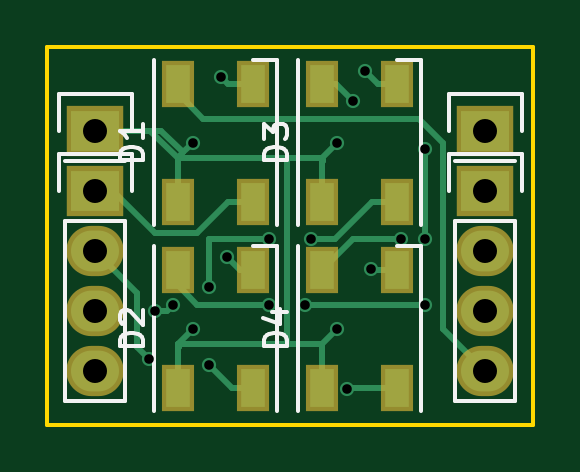
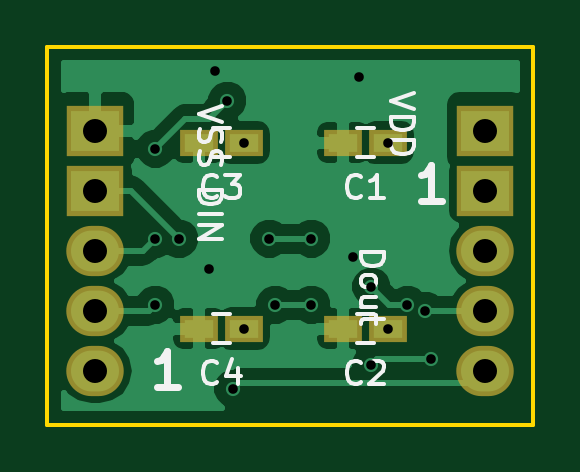
Circuit board: 10 layer files. Board 20.6 x 16.0 mm.
- bottom_copper: Rev3-B.Cu.gbr (21976 bytes)
- bottom_mask: Rev3-B.Mask.gbr (849 bytes)
- paste: Rev3-B.Paste.gbr (508 bytes)
- bottom_silk: Rev3-B.SilkS.gbr (7273 bytes)
- outline: Rev3-Edge.Cuts.gbr (496 bytes)
- top_copper: Rev3-F.Cu.gbr (5531 bytes)
- top_mask: Rev3-F.Mask.gbr (1053 bytes)
- paste: Rev3-F.Paste.gbr (712 bytes)
- top_silk: Rev3-F.SilkS.gbr (4358 bytes)
- drill: Rev3.drl (562 bytes)

=== bottom_copper: Rev3-B.Cu.gbr (21976 bytes, source omitted) ===
=== bottom_mask: Rev3-B.Mask.gbr ===
G04 #@! TF.FileFunction,Soldermask,Bot*
%FSLAX46Y46*%
G04 Gerber Fmt 4.6, Leading zero omitted, Abs format (unit mm)*
G04 Created by KiCad (PCBNEW 4.0.1-stable) date 11/5/2016 5:28:01 PM*
%MOMM*%
G01*
G04 APERTURE LIST*
%ADD10C,0.100000*%
%ADD11R,1.600000X1.150000*%
%ADD12R,2.432000X2.127200*%
%ADD13O,2.432000X2.127200*%
G04 APERTURE END LIST*
D10*
D11*
X141544000Y-100838000D03*
X143444000Y-100838000D03*
X141544000Y-108712000D03*
X143444000Y-108712000D03*
X147640000Y-100838000D03*
X149540000Y-100838000D03*
X147640000Y-108712000D03*
X149540000Y-108712000D03*
D12*
X137414000Y-100330000D03*
X137414000Y-102870000D03*
D13*
X137414000Y-105410000D03*
X137414000Y-107950000D03*
X137414000Y-110490000D03*
D12*
X153924000Y-100330000D03*
X153924000Y-102870000D03*
D13*
X153924000Y-105410000D03*
X153924000Y-107950000D03*
X153924000Y-110490000D03*
M02*

=== paste: Rev3-B.Paste.gbr ===
G04 #@! TF.FileFunction,Paste,Bot*
%FSLAX46Y46*%
G04 Gerber Fmt 4.6, Leading zero omitted, Abs format (unit mm)*
G04 Created by KiCad (PCBNEW 4.0.1-stable) date 11/5/2016 5:28:01 PM*
%MOMM*%
G01*
G04 APERTURE LIST*
%ADD10C,0.100000*%
%ADD11R,1.200000X0.750000*%
G04 APERTURE END LIST*
D10*
D11*
X141544000Y-100838000D03*
X143444000Y-100838000D03*
X141544000Y-108712000D03*
X143444000Y-108712000D03*
X147640000Y-100838000D03*
X149540000Y-100838000D03*
X147640000Y-108712000D03*
X149540000Y-108712000D03*
M02*

=== bottom_silk: Rev3-B.SilkS.gbr ===
G04 #@! TF.FileFunction,Legend,Bot*
%FSLAX46Y46*%
G04 Gerber Fmt 4.6, Leading zero omitted, Abs format (unit mm)*
G04 Created by KiCad (PCBNEW 4.0.1-stable) date 11/5/2016 5:28:01 PM*
%MOMM*%
G01*
G04 APERTURE LIST*
%ADD10C,0.100000*%
%ADD11C,0.300000*%
%ADD12C,0.150000*%
G04 APERTURE END LIST*
D10*
D11*
X139271428Y-103294571D02*
X140128571Y-103294571D01*
X139699999Y-103294571D02*
X139699999Y-101794571D01*
X139842856Y-102008857D01*
X139985714Y-102151714D01*
X140128571Y-102223143D01*
X150447428Y-111168571D02*
X151304571Y-111168571D01*
X150875999Y-111168571D02*
X150875999Y-109668571D01*
X151018856Y-109882857D01*
X151161714Y-110025714D01*
X151304571Y-110097143D01*
D12*
X142144000Y-101438000D02*
X142844000Y-101438000D01*
X142844000Y-100238000D02*
X142144000Y-100238000D01*
X142144000Y-109312000D02*
X142844000Y-109312000D01*
X142844000Y-108112000D02*
X142144000Y-108112000D01*
X148240000Y-101438000D02*
X148940000Y-101438000D01*
X148940000Y-100238000D02*
X148240000Y-100238000D01*
X148240000Y-109312000D02*
X148940000Y-109312000D01*
X148940000Y-108112000D02*
X148240000Y-108112000D01*
X142660666Y-103095143D02*
X142708285Y-103142762D01*
X142851142Y-103190381D01*
X142946380Y-103190381D01*
X143089238Y-103142762D01*
X143184476Y-103047524D01*
X143232095Y-102952286D01*
X143279714Y-102761810D01*
X143279714Y-102618952D01*
X143232095Y-102428476D01*
X143184476Y-102333238D01*
X143089238Y-102238000D01*
X142946380Y-102190381D01*
X142851142Y-102190381D01*
X142708285Y-102238000D01*
X142660666Y-102285619D01*
X141708285Y-103190381D02*
X142279714Y-103190381D01*
X141994000Y-103190381D02*
X141994000Y-102190381D01*
X142089238Y-102333238D01*
X142184476Y-102428476D01*
X142279714Y-102476095D01*
X142660666Y-110969143D02*
X142708285Y-111016762D01*
X142851142Y-111064381D01*
X142946380Y-111064381D01*
X143089238Y-111016762D01*
X143184476Y-110921524D01*
X143232095Y-110826286D01*
X143279714Y-110635810D01*
X143279714Y-110492952D01*
X143232095Y-110302476D01*
X143184476Y-110207238D01*
X143089238Y-110112000D01*
X142946380Y-110064381D01*
X142851142Y-110064381D01*
X142708285Y-110112000D01*
X142660666Y-110159619D01*
X142279714Y-110159619D02*
X142232095Y-110112000D01*
X142136857Y-110064381D01*
X141898761Y-110064381D01*
X141803523Y-110112000D01*
X141755904Y-110159619D01*
X141708285Y-110254857D01*
X141708285Y-110350095D01*
X141755904Y-110492952D01*
X142327333Y-111064381D01*
X141708285Y-111064381D01*
X148756666Y-103095143D02*
X148804285Y-103142762D01*
X148947142Y-103190381D01*
X149042380Y-103190381D01*
X149185238Y-103142762D01*
X149280476Y-103047524D01*
X149328095Y-102952286D01*
X149375714Y-102761810D01*
X149375714Y-102618952D01*
X149328095Y-102428476D01*
X149280476Y-102333238D01*
X149185238Y-102238000D01*
X149042380Y-102190381D01*
X148947142Y-102190381D01*
X148804285Y-102238000D01*
X148756666Y-102285619D01*
X148423333Y-102190381D02*
X147804285Y-102190381D01*
X148137619Y-102571333D01*
X147994761Y-102571333D01*
X147899523Y-102618952D01*
X147851904Y-102666571D01*
X147804285Y-102761810D01*
X147804285Y-102999905D01*
X147851904Y-103095143D01*
X147899523Y-103142762D01*
X147994761Y-103190381D01*
X148280476Y-103190381D01*
X148375714Y-103142762D01*
X148423333Y-103095143D01*
X148756666Y-110969143D02*
X148804285Y-111016762D01*
X148947142Y-111064381D01*
X149042380Y-111064381D01*
X149185238Y-111016762D01*
X149280476Y-110921524D01*
X149328095Y-110826286D01*
X149375714Y-110635810D01*
X149375714Y-110492952D01*
X149328095Y-110302476D01*
X149280476Y-110207238D01*
X149185238Y-110112000D01*
X149042380Y-110064381D01*
X148947142Y-110064381D01*
X148804285Y-110112000D01*
X148756666Y-110159619D01*
X147899523Y-110397714D02*
X147899523Y-111064381D01*
X148137619Y-110016762D02*
X148375714Y-110731048D01*
X147756666Y-110731048D01*
X140422381Y-98742667D02*
X141422381Y-99076000D01*
X140422381Y-99409334D01*
X141422381Y-99742667D02*
X140422381Y-99742667D01*
X140422381Y-99980762D01*
X140470000Y-100123620D01*
X140565238Y-100218858D01*
X140660476Y-100266477D01*
X140850952Y-100314096D01*
X140993810Y-100314096D01*
X141184286Y-100266477D01*
X141279524Y-100218858D01*
X141374762Y-100123620D01*
X141422381Y-99980762D01*
X141422381Y-99742667D01*
X141422381Y-100742667D02*
X140422381Y-100742667D01*
X140422381Y-100980762D01*
X140470000Y-101123620D01*
X140565238Y-101218858D01*
X140660476Y-101266477D01*
X140850952Y-101314096D01*
X140993810Y-101314096D01*
X141184286Y-101266477D01*
X141279524Y-101218858D01*
X141374762Y-101123620D01*
X141422381Y-100980762D01*
X141422381Y-100742667D01*
X142692381Y-105481619D02*
X141692381Y-105481619D01*
X141692381Y-105719714D01*
X141740000Y-105862572D01*
X141835238Y-105957810D01*
X141930476Y-106005429D01*
X142120952Y-106053048D01*
X142263810Y-106053048D01*
X142454286Y-106005429D01*
X142549524Y-105957810D01*
X142644762Y-105862572D01*
X142692381Y-105719714D01*
X142692381Y-105481619D01*
X142692381Y-106624476D02*
X142644762Y-106529238D01*
X142597143Y-106481619D01*
X142501905Y-106434000D01*
X142216190Y-106434000D01*
X142120952Y-106481619D01*
X142073333Y-106529238D01*
X142025714Y-106624476D01*
X142025714Y-106767334D01*
X142073333Y-106862572D01*
X142120952Y-106910191D01*
X142216190Y-106957810D01*
X142501905Y-106957810D01*
X142597143Y-106910191D01*
X142644762Y-106862572D01*
X142692381Y-106767334D01*
X142692381Y-106624476D01*
X142025714Y-107814953D02*
X142692381Y-107814953D01*
X142025714Y-107386381D02*
X142549524Y-107386381D01*
X142644762Y-107434000D01*
X142692381Y-107529238D01*
X142692381Y-107672096D01*
X142644762Y-107767334D01*
X142597143Y-107814953D01*
X142025714Y-108148286D02*
X142025714Y-108529238D01*
X141692381Y-108291143D02*
X142549524Y-108291143D01*
X142644762Y-108338762D01*
X142692381Y-108434000D01*
X142692381Y-108529238D01*
X148550381Y-99298286D02*
X149550381Y-99631619D01*
X148550381Y-99964953D01*
X149502762Y-100250667D02*
X149550381Y-100393524D01*
X149550381Y-100631620D01*
X149502762Y-100726858D01*
X149455143Y-100774477D01*
X149359905Y-100822096D01*
X149264667Y-100822096D01*
X149169429Y-100774477D01*
X149121810Y-100726858D01*
X149074190Y-100631620D01*
X149026571Y-100441143D01*
X148978952Y-100345905D01*
X148931333Y-100298286D01*
X148836095Y-100250667D01*
X148740857Y-100250667D01*
X148645619Y-100298286D01*
X148598000Y-100345905D01*
X148550381Y-100441143D01*
X148550381Y-100679239D01*
X148598000Y-100822096D01*
X149502762Y-101203048D02*
X149550381Y-101345905D01*
X149550381Y-101584001D01*
X149502762Y-101679239D01*
X149455143Y-101726858D01*
X149359905Y-101774477D01*
X149264667Y-101774477D01*
X149169429Y-101726858D01*
X149121810Y-101679239D01*
X149074190Y-101584001D01*
X149026571Y-101393524D01*
X148978952Y-101298286D01*
X148931333Y-101250667D01*
X148836095Y-101203048D01*
X148740857Y-101203048D01*
X148645619Y-101250667D01*
X148598000Y-101298286D01*
X148550381Y-101393524D01*
X148550381Y-101631620D01*
X148598000Y-101774477D01*
X149550381Y-102862191D02*
X148550381Y-102862191D01*
X148550381Y-103100286D01*
X148598000Y-103243144D01*
X148693238Y-103338382D01*
X148788476Y-103386001D01*
X148978952Y-103433620D01*
X149121810Y-103433620D01*
X149312286Y-103386001D01*
X149407524Y-103338382D01*
X149502762Y-103243144D01*
X149550381Y-103100286D01*
X149550381Y-102862191D01*
X149550381Y-103862191D02*
X148550381Y-103862191D01*
X149550381Y-104338381D02*
X148550381Y-104338381D01*
X149550381Y-104909810D01*
X148550381Y-104909810D01*
M02*

=== outline: Rev3-Edge.Cuts.gbr ===
G04 #@! TF.FileFunction,Profile,NP*
%FSLAX46Y46*%
G04 Gerber Fmt 4.6, Leading zero omitted, Abs format (unit mm)*
G04 Created by KiCad (PCBNEW 4.0.1-stable) date 11/5/2016 5:28:01 PM*
%MOMM*%
G01*
G04 APERTURE LIST*
%ADD10C,0.100000*%
%ADD11C,0.150000*%
G04 APERTURE END LIST*
D10*
D11*
X135382000Y-96774000D02*
X135382000Y-112776000D01*
X155956000Y-112776000D02*
X135382000Y-112776000D01*
X155956000Y-96774000D02*
X155956000Y-112776000D01*
X135382000Y-96774000D02*
X155956000Y-96774000D01*
M02*

=== top_copper: Rev3-F.Cu.gbr ===
G04 #@! TF.FileFunction,Copper,L1,Top,Signal*
%FSLAX46Y46*%
G04 Gerber Fmt 4.6, Leading zero omitted, Abs format (unit mm)*
G04 Created by KiCad (PCBNEW 4.0.1-stable) date 11/5/2016 5:28:01 PM*
%MOMM*%
G01*
G04 APERTURE LIST*
%ADD10C,0.100000*%
%ADD11R,1.000000X1.600000*%
%ADD12R,2.032000X1.727200*%
%ADD13O,2.032000X1.727200*%
%ADD14C,0.600000*%
%ADD15C,0.250000*%
G04 APERTURE END LIST*
D10*
D11*
X150190000Y-98338000D03*
X146990000Y-98338000D03*
X150190000Y-103338000D03*
X146990000Y-103338000D03*
X144094000Y-98338000D03*
X140894000Y-98338000D03*
X144094000Y-103338000D03*
X140894000Y-103338000D03*
X144094000Y-106212000D03*
X140894000Y-106212000D03*
X144094000Y-111212000D03*
X140894000Y-111212000D03*
X150190000Y-106212000D03*
X146990000Y-106212000D03*
X150190000Y-111212000D03*
X146990000Y-111212000D03*
D12*
X137414000Y-100330000D03*
X137414000Y-102870000D03*
D13*
X137414000Y-105410000D03*
X137414000Y-107950000D03*
X137414000Y-110490000D03*
D12*
X153924000Y-100330000D03*
X153924000Y-102870000D03*
D13*
X153924000Y-105410000D03*
X153924000Y-107950000D03*
X153924000Y-110490000D03*
D14*
X141544000Y-108712000D03*
X147640000Y-108712000D03*
X147640000Y-100838000D03*
X141544000Y-100838000D03*
X149098000Y-106172000D03*
X143002000Y-105664000D03*
X148844000Y-97790000D03*
X142748000Y-98044000D03*
X144780000Y-107696000D03*
X146304000Y-107696000D03*
X151384000Y-107696000D03*
X139700000Y-109982000D03*
X142240000Y-110236000D03*
X151384000Y-104902000D03*
X151384000Y-101092000D03*
X148336000Y-99060000D03*
X139954000Y-107950000D03*
X140716000Y-107696000D03*
X142240000Y-106934000D03*
X144780000Y-104902000D03*
X146558000Y-104902000D03*
X150368000Y-104902000D03*
X148082000Y-111252000D03*
D15*
X137414000Y-100330000D02*
X140208000Y-100330000D01*
X140208000Y-100330000D02*
X141130000Y-101252000D01*
X137414000Y-100330000D02*
X139736000Y-100330000D01*
X139736000Y-100330000D02*
X140894000Y-101488000D01*
X145542000Y-109362000D02*
X145542000Y-101488000D01*
X145542000Y-101488000D02*
X145542000Y-101600000D01*
X145542000Y-101600000D02*
X145542000Y-101488000D01*
X146990000Y-109362000D02*
X145542000Y-109362000D01*
X145542000Y-109362000D02*
X140894000Y-109362000D01*
X140894000Y-109362000D02*
X140970000Y-109438000D01*
X140970000Y-109474000D02*
X140894000Y-109474000D01*
X140970000Y-109438000D02*
X140970000Y-109474000D01*
X140894000Y-101488000D02*
X145542000Y-101488000D01*
X145542000Y-101488000D02*
X146990000Y-101488000D01*
X146990000Y-101488000D02*
X147066000Y-101564000D01*
X147066000Y-101600000D02*
X146990000Y-101600000D01*
X147066000Y-101564000D02*
X147066000Y-101600000D01*
X140894000Y-109362000D02*
X141544000Y-108712000D01*
X140894000Y-111212000D02*
X140894000Y-109474000D01*
X140894000Y-109474000D02*
X140894000Y-109362000D01*
X146990000Y-109362000D02*
X146990000Y-109362000D01*
X146990000Y-109362000D02*
X147640000Y-108712000D01*
X146990000Y-111212000D02*
X146990000Y-109362000D01*
X146990000Y-101488000D02*
X147640000Y-100838000D01*
X146990000Y-103338000D02*
X146990000Y-101600000D01*
X146990000Y-101600000D02*
X146990000Y-101488000D01*
X141130000Y-101252000D02*
X141544000Y-100838000D01*
X140894000Y-101488000D02*
X141130000Y-101252000D01*
X140894000Y-103338000D02*
X140894000Y-101488000D01*
X150190000Y-106212000D02*
X149138000Y-106212000D01*
X149138000Y-106212000D02*
X149098000Y-106172000D01*
X144094000Y-106212000D02*
X143550000Y-106212000D01*
X143550000Y-106212000D02*
X143002000Y-105664000D01*
X150190000Y-98338000D02*
X149392000Y-98338000D01*
X149392000Y-98338000D02*
X148844000Y-97790000D01*
X144094000Y-98338000D02*
X143042000Y-98338000D01*
X143042000Y-98338000D02*
X142748000Y-98044000D01*
X140894000Y-98338000D02*
X140894000Y-98730000D01*
X140894000Y-98730000D02*
X141986000Y-99822000D01*
X141986000Y-99822000D02*
X151130000Y-99822000D01*
X151130000Y-99822000D02*
X152146000Y-100838000D01*
X152146000Y-100838000D02*
X152146000Y-108712000D01*
X152146000Y-108712000D02*
X153924000Y-110490000D01*
X144094000Y-103338000D02*
X143042000Y-103338000D01*
X139954000Y-104648000D02*
X138176000Y-102870000D01*
X141732000Y-104648000D02*
X139954000Y-104648000D01*
X143042000Y-103338000D02*
X141732000Y-104648000D01*
X138176000Y-102870000D02*
X137414000Y-102870000D01*
X140894000Y-106212000D02*
X140894000Y-106858000D01*
X140894000Y-106858000D02*
X141732000Y-107696000D01*
X141732000Y-107696000D02*
X144780000Y-107696000D01*
X146304000Y-107696000D02*
X151384000Y-107696000D01*
X144094000Y-111212000D02*
X143216000Y-111212000D01*
X139192000Y-107188000D02*
X137414000Y-105410000D01*
X139192000Y-109474000D02*
X139192000Y-107188000D01*
X139700000Y-109982000D02*
X139192000Y-109474000D01*
X143216000Y-111212000D02*
X142240000Y-110236000D01*
X137414000Y-105664000D02*
X137414000Y-105410000D01*
X146990000Y-98338000D02*
X147614000Y-98338000D01*
X151384000Y-101092000D02*
X151384000Y-104902000D01*
X147614000Y-98338000D02*
X148336000Y-99060000D01*
X150190000Y-103338000D02*
X149138000Y-103338000D01*
X140462000Y-107950000D02*
X139954000Y-107950000D01*
X140716000Y-107696000D02*
X140462000Y-107950000D01*
X142240000Y-104902000D02*
X142240000Y-106934000D01*
X144780000Y-104902000D02*
X142240000Y-104902000D01*
X147574000Y-104902000D02*
X146558000Y-104902000D01*
X149138000Y-103338000D02*
X147574000Y-104902000D01*
X146990000Y-106212000D02*
X147026000Y-106212000D01*
X147026000Y-106212000D02*
X148336000Y-104902000D01*
X148336000Y-104902000D02*
X150368000Y-104902000D01*
X150190000Y-111212000D02*
X148122000Y-111212000D01*
X148122000Y-111212000D02*
X148082000Y-111252000D01*
X137922000Y-110490000D02*
X137414000Y-110490000D01*
M02*

=== top_mask: Rev3-F.Mask.gbr ===
G04 #@! TF.FileFunction,Soldermask,Top*
%FSLAX46Y46*%
G04 Gerber Fmt 4.6, Leading zero omitted, Abs format (unit mm)*
G04 Created by KiCad (PCBNEW 4.0.1-stable) date 11/5/2016 5:28:01 PM*
%MOMM*%
G01*
G04 APERTURE LIST*
%ADD10C,0.100000*%
%ADD11R,1.400000X2.000000*%
%ADD12R,2.432000X2.127200*%
%ADD13O,2.432000X2.127200*%
G04 APERTURE END LIST*
D10*
D11*
X150190000Y-98338000D03*
X146990000Y-98338000D03*
X150190000Y-103338000D03*
X146990000Y-103338000D03*
X144094000Y-98338000D03*
X140894000Y-98338000D03*
X144094000Y-103338000D03*
X140894000Y-103338000D03*
X144094000Y-106212000D03*
X140894000Y-106212000D03*
X144094000Y-111212000D03*
X140894000Y-111212000D03*
X150190000Y-106212000D03*
X146990000Y-106212000D03*
X150190000Y-111212000D03*
X146990000Y-111212000D03*
D12*
X137414000Y-100330000D03*
X137414000Y-102870000D03*
D13*
X137414000Y-105410000D03*
X137414000Y-107950000D03*
X137414000Y-110490000D03*
D12*
X153924000Y-100330000D03*
X153924000Y-102870000D03*
D13*
X153924000Y-105410000D03*
X153924000Y-107950000D03*
X153924000Y-110490000D03*
M02*

=== paste: Rev3-F.Paste.gbr ===
G04 #@! TF.FileFunction,Paste,Top*
%FSLAX46Y46*%
G04 Gerber Fmt 4.6, Leading zero omitted, Abs format (unit mm)*
G04 Created by KiCad (PCBNEW 4.0.1-stable) date 11/5/2016 5:28:01 PM*
%MOMM*%
G01*
G04 APERTURE LIST*
%ADD10C,0.100000*%
%ADD11R,1.000000X1.600000*%
G04 APERTURE END LIST*
D10*
D11*
X150190000Y-98338000D03*
X146990000Y-98338000D03*
X150190000Y-103338000D03*
X146990000Y-103338000D03*
X144094000Y-98338000D03*
X140894000Y-98338000D03*
X144094000Y-103338000D03*
X140894000Y-103338000D03*
X144094000Y-106212000D03*
X140894000Y-106212000D03*
X144094000Y-111212000D03*
X140894000Y-111212000D03*
X150190000Y-106212000D03*
X146990000Y-106212000D03*
X150190000Y-111212000D03*
X146990000Y-111212000D03*
M02*

=== top_silk: Rev3-F.SilkS.gbr ===
G04 #@! TF.FileFunction,Legend,Top*
%FSLAX46Y46*%
G04 Gerber Fmt 4.6, Leading zero omitted, Abs format (unit mm)*
G04 Created by KiCad (PCBNEW 4.0.1-stable) date 11/5/2016 5:28:01 PM*
%MOMM*%
G01*
G04 APERTURE LIST*
%ADD10C,0.100000*%
%ADD11C,0.150000*%
G04 APERTURE END LIST*
D10*
D11*
X145990000Y-104338000D02*
X145990000Y-97338000D01*
X151190000Y-104338000D02*
X151190000Y-97338000D01*
X151190000Y-97338000D02*
X150190000Y-97338000D01*
X139894000Y-104338000D02*
X139894000Y-97338000D01*
X145094000Y-104338000D02*
X145094000Y-97338000D01*
X145094000Y-97338000D02*
X144094000Y-97338000D01*
X139894000Y-112212000D02*
X139894000Y-105212000D01*
X145094000Y-112212000D02*
X145094000Y-105212000D01*
X145094000Y-105212000D02*
X144094000Y-105212000D01*
X145990000Y-112212000D02*
X145990000Y-105212000D01*
X151190000Y-112212000D02*
X151190000Y-105212000D01*
X151190000Y-105212000D02*
X150190000Y-105212000D01*
X138964000Y-98780000D02*
X138964000Y-100330000D01*
X135864000Y-100330000D02*
X135864000Y-98780000D01*
X135864000Y-98780000D02*
X138964000Y-98780000D01*
X136144000Y-101600000D02*
X138684000Y-101600000D01*
X136144000Y-104140000D02*
X136144000Y-111760000D01*
X138684000Y-104140000D02*
X138684000Y-111760000D01*
X138964000Y-101320000D02*
X138964000Y-102870000D01*
X136144000Y-111760000D02*
X138684000Y-111760000D01*
X138684000Y-104140000D02*
X136144000Y-104140000D01*
X135864000Y-102870000D02*
X135864000Y-101320000D01*
X135864000Y-101320000D02*
X138964000Y-101320000D01*
X155474000Y-98780000D02*
X155474000Y-100330000D01*
X152374000Y-100330000D02*
X152374000Y-98780000D01*
X152374000Y-98780000D02*
X155474000Y-98780000D01*
X152654000Y-101600000D02*
X155194000Y-101600000D01*
X152654000Y-104140000D02*
X152654000Y-111760000D01*
X155194000Y-104140000D02*
X155194000Y-111760000D01*
X155474000Y-101320000D02*
X155474000Y-102870000D01*
X152654000Y-111760000D02*
X155194000Y-111760000D01*
X155194000Y-104140000D02*
X152654000Y-104140000D01*
X152374000Y-102870000D02*
X152374000Y-101320000D01*
X152374000Y-101320000D02*
X155474000Y-101320000D01*
X145542381Y-101576095D02*
X144542381Y-101576095D01*
X144542381Y-101338000D01*
X144590000Y-101195142D01*
X144685238Y-101099904D01*
X144780476Y-101052285D01*
X144970952Y-101004666D01*
X145113810Y-101004666D01*
X145304286Y-101052285D01*
X145399524Y-101099904D01*
X145494762Y-101195142D01*
X145542381Y-101338000D01*
X145542381Y-101576095D01*
X144542381Y-100671333D02*
X144542381Y-100052285D01*
X144923333Y-100385619D01*
X144923333Y-100242761D01*
X144970952Y-100147523D01*
X145018571Y-100099904D01*
X145113810Y-100052285D01*
X145351905Y-100052285D01*
X145447143Y-100099904D01*
X145494762Y-100147523D01*
X145542381Y-100242761D01*
X145542381Y-100528476D01*
X145494762Y-100623714D01*
X145447143Y-100671333D01*
X139446381Y-101576095D02*
X138446381Y-101576095D01*
X138446381Y-101338000D01*
X138494000Y-101195142D01*
X138589238Y-101099904D01*
X138684476Y-101052285D01*
X138874952Y-101004666D01*
X139017810Y-101004666D01*
X139208286Y-101052285D01*
X139303524Y-101099904D01*
X139398762Y-101195142D01*
X139446381Y-101338000D01*
X139446381Y-101576095D01*
X139446381Y-100052285D02*
X139446381Y-100623714D01*
X139446381Y-100338000D02*
X138446381Y-100338000D01*
X138589238Y-100433238D01*
X138684476Y-100528476D01*
X138732095Y-100623714D01*
X139446381Y-109450095D02*
X138446381Y-109450095D01*
X138446381Y-109212000D01*
X138494000Y-109069142D01*
X138589238Y-108973904D01*
X138684476Y-108926285D01*
X138874952Y-108878666D01*
X139017810Y-108878666D01*
X139208286Y-108926285D01*
X139303524Y-108973904D01*
X139398762Y-109069142D01*
X139446381Y-109212000D01*
X139446381Y-109450095D01*
X138541619Y-108497714D02*
X138494000Y-108450095D01*
X138446381Y-108354857D01*
X138446381Y-108116761D01*
X138494000Y-108021523D01*
X138541619Y-107973904D01*
X138636857Y-107926285D01*
X138732095Y-107926285D01*
X138874952Y-107973904D01*
X139446381Y-108545333D01*
X139446381Y-107926285D01*
X145542381Y-109450095D02*
X144542381Y-109450095D01*
X144542381Y-109212000D01*
X144590000Y-109069142D01*
X144685238Y-108973904D01*
X144780476Y-108926285D01*
X144970952Y-108878666D01*
X145113810Y-108878666D01*
X145304286Y-108926285D01*
X145399524Y-108973904D01*
X145494762Y-109069142D01*
X145542381Y-109212000D01*
X145542381Y-109450095D01*
X144875714Y-108021523D02*
X145542381Y-108021523D01*
X144494762Y-108259619D02*
X145209048Y-108497714D01*
X145209048Y-107878666D01*
M02*

=== drill: Rev3.drl ===
M48
;DRILL file {KiCad 4.0.1-stable} date 11/5/2016 5:27:27 PM
;FORMAT={-:-/ absolute / inch / decimal}
FMAT,2
INCH,TZ
T1C0.016
T2C0.040
%
G90
G05
M72
T1
X5.5Y-4.33
X5.51Y-4.25
X5.54Y-4.24
X5.5726Y-3.97
X5.5726Y-4.28
X5.6Y-4.21
X5.6Y-4.34
X5.62Y-3.86
X5.63Y-4.16
X5.7Y-4.13
X5.7Y-4.24
X5.76Y-4.24
X5.77Y-4.13
X5.8126Y-3.97
X5.8126Y-4.28
X5.83Y-4.38
X5.84Y-3.9
X5.86Y-3.85
X5.87Y-4.18
X5.92Y-4.13
X5.96Y-3.98
X5.96Y-4.13
X5.96Y-4.24
T2
X5.41Y-3.95
X5.41Y-4.05
X5.41Y-4.15
X5.41Y-4.25
X5.41Y-4.35
X6.06Y-3.95
X6.06Y-4.05
X6.06Y-4.15
X6.06Y-4.25
X6.06Y-4.35
T0
M30
